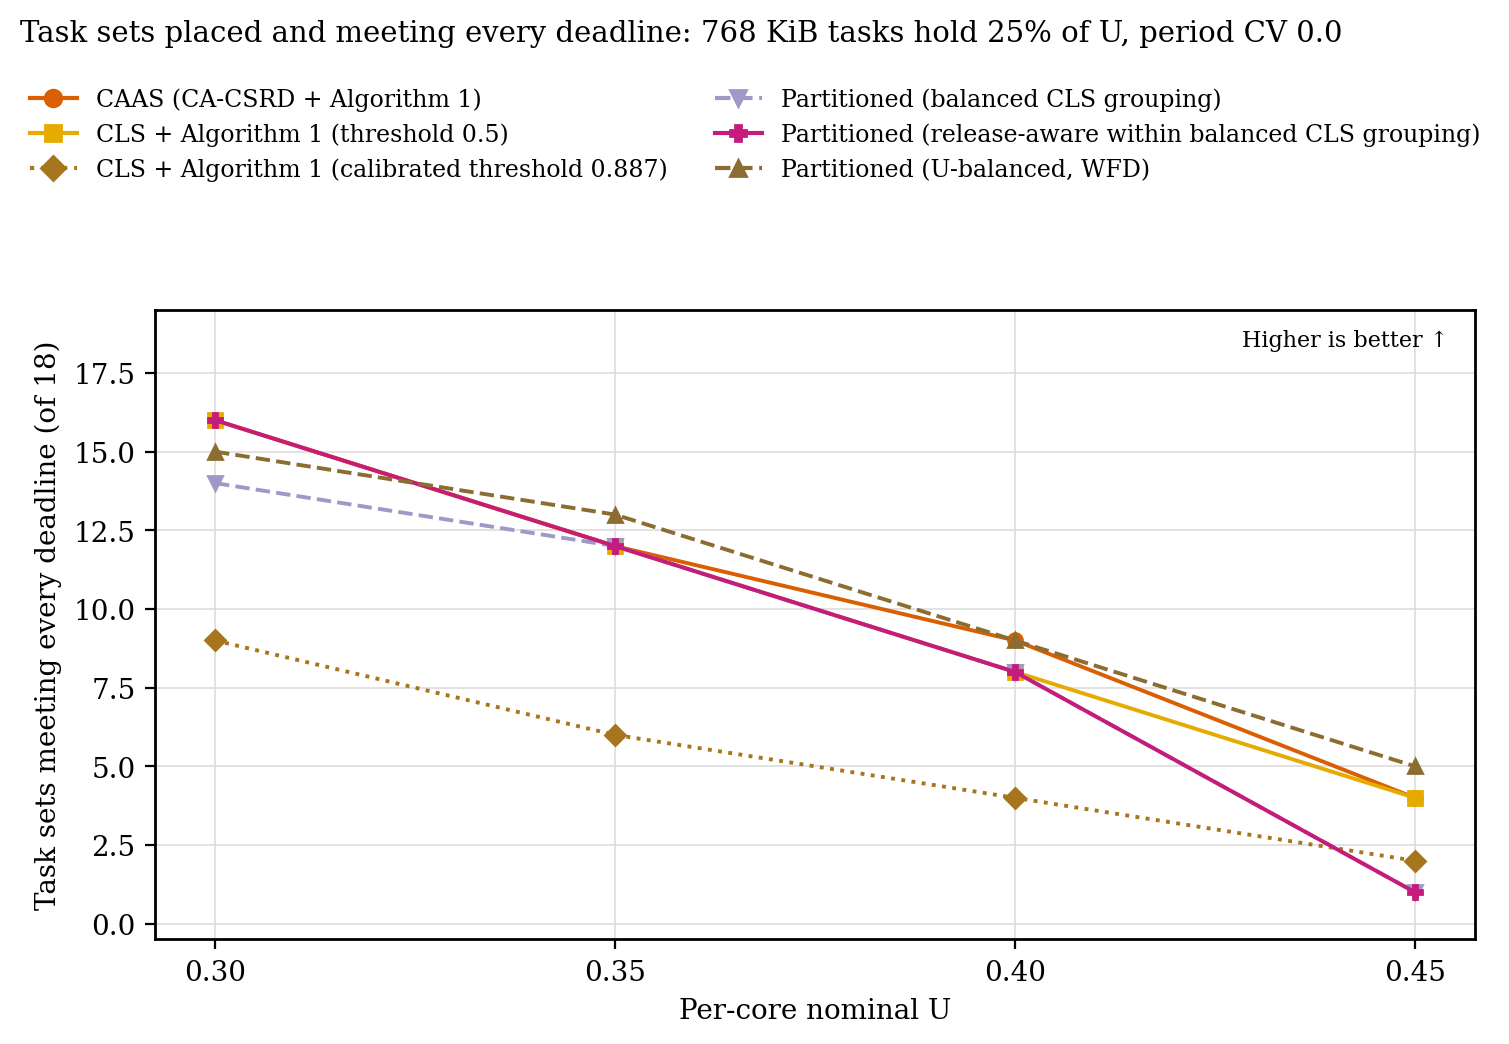

Source data for this figure (header and first rows):
load, placement, sets
0.3, CAAS (CA-CSRD + Algorithm 1), 16
0.35, CAAS (CA-CSRD + Algorithm 1), 12
0.4, CAAS (CA-CSRD + Algorithm 1), 9
0.45, CAAS (CA-CSRD + Algorithm 1), 4
0.3, CLS + Algorithm 1 (threshold 0.5), 16
0.35, CLS + Algorithm 1 (threshold 0.5), 12
0.4, CLS + Algorithm 1 (threshold 0.5), 8
0.45, CLS + Algorithm 1 (threshold 0.5), 4
0.3, CLS + Algorithm 1 (calibrated threshold …, 9
0.35, CLS + Algorithm 1 (calibrated threshold …, 6
0.4, CLS + Algorithm 1 (calibrated threshold …, 4
0.45, CLS + Algorithm 1 (calibrated threshold …, 2
0.3, Partitioned (balanced CLS grouping), 14
0.35, Partitioned (balanced CLS grouping), 12
0.4, Partitioned (balanced CLS grouping), 8
0.45, Partitioned (balanced CLS grouping), 1
0.3, Partitioned (release-aware within balanc…, 16
0.35, Partitioned (release-aware within balanc…, 12
0.4, Partitioned (release-aware within balanc…, 8
0.45, Partitioned (release-aware within balanc…, 1
0.3, Partitioned (U-balanced, WFD), 15
0.35, Partitioned (U-balanced, WFD), 13
0.4, Partitioned (U-balanced, WFD), 9
0.45, Partitioned (U-balanced, WFD), 5
